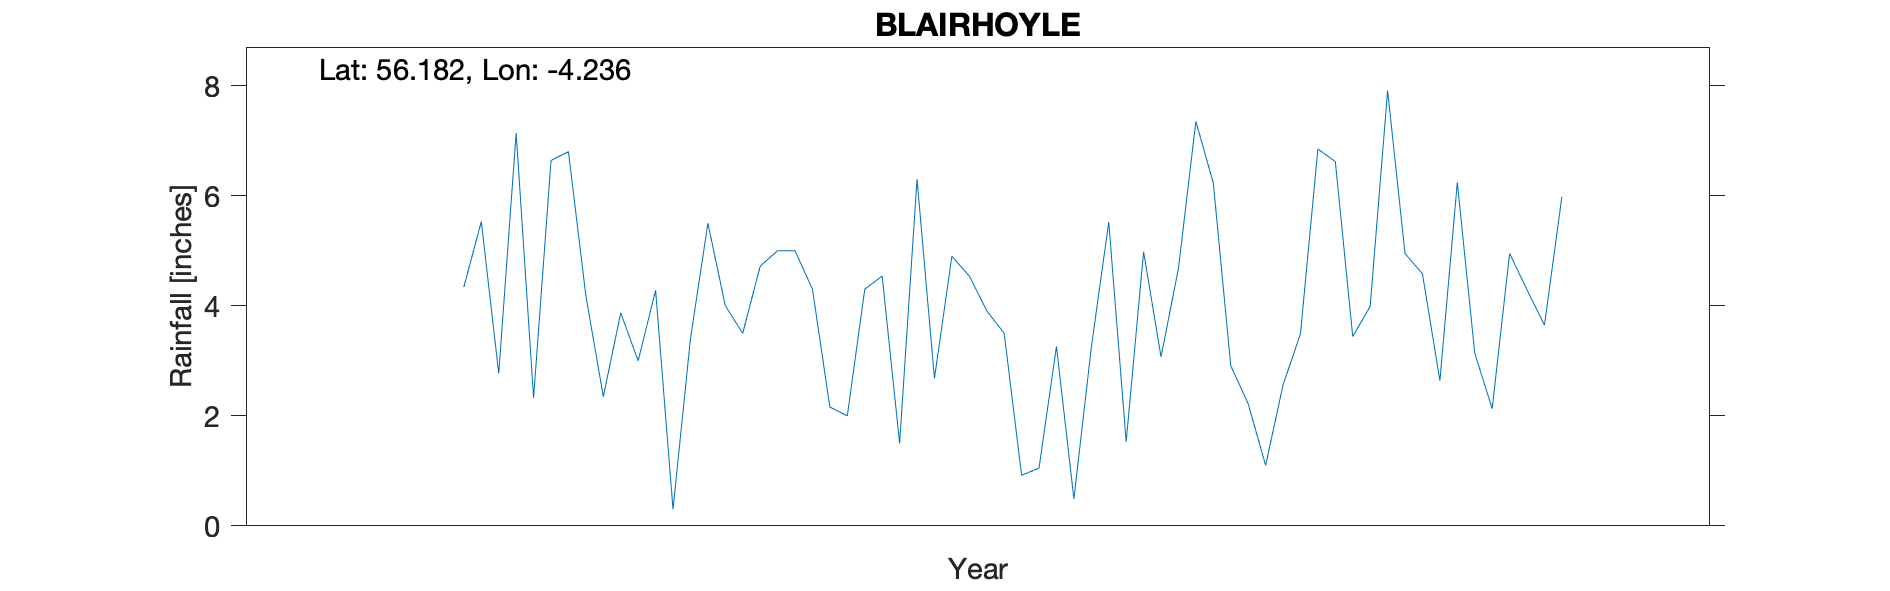

The file beside this chart, header and first rows:
BLAIRHOYLE, , , , , , , , , , 
Grid ref, NN 61278 01049, Long, -4.236, Lat, 56.18, Elevation, 100, ft, , 
Station no, RR2967, , , , , , , , , 
, 1860, 1861, 1862, 1863, 1864, 1865, 1866, 1867, 1868, 1869
January, , , , 6.8, 5, 3.91, 7.35, 4.95, , 
February, , , , 4.18, 5, 3.5, 6.23, 4.58, , 
March, , , , 2.35, 4.3, 0.92, 2.91, 2.64, , 
April, , , , 3.87, 2.16, 1.05, 2.22, 6.24, , 
May, , , , 3, 2, 3.26, 1.1, 3.14, , 
June, , , , 4.28, 4.3, 0.49, 2.56, 2.13, , 
July, , , 4.34, 0.3, 4.54, 3.24, 3.49, 4.95, , 
August, , , 5.53, 3.4, 1.5, 5.52, 6.85, 4.29, , 
September, , , 2.77, 5.5, 6.3, 1.53, 6.62, 3.65, , 
October, , , 7.14, 4, 2.68, 4.98, 3.44, 5.98, , 
November, , , 2.33, 3.5, 4.9, 3.07, 3.99, , , 
December, , , 6.64, 4.72, 4.54, 4.68, 7.91, , , 
Total, , , , 45.9, 47.22, 36.15, 54.67, , , 
